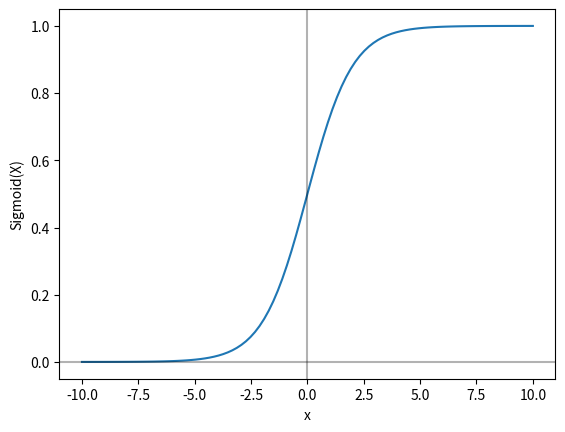

The script that saved this image:
import matplotlib.pyplot as plt
import numpy as np
import math

x = np.linspace(-10, 10, 100)
z = 1 / (1 + np.exp(-x))

plt.figure()
plt.plot(x, z)
plt.xlabel("x")
plt.ylabel("Sigmoid(X)")

plt.axhline(0, color="black", alpha=0.3)
plt.axvline(0, color="black", alpha=0.3)


#plt.show()
plt.savefig(f'sigmoid(x).png')
